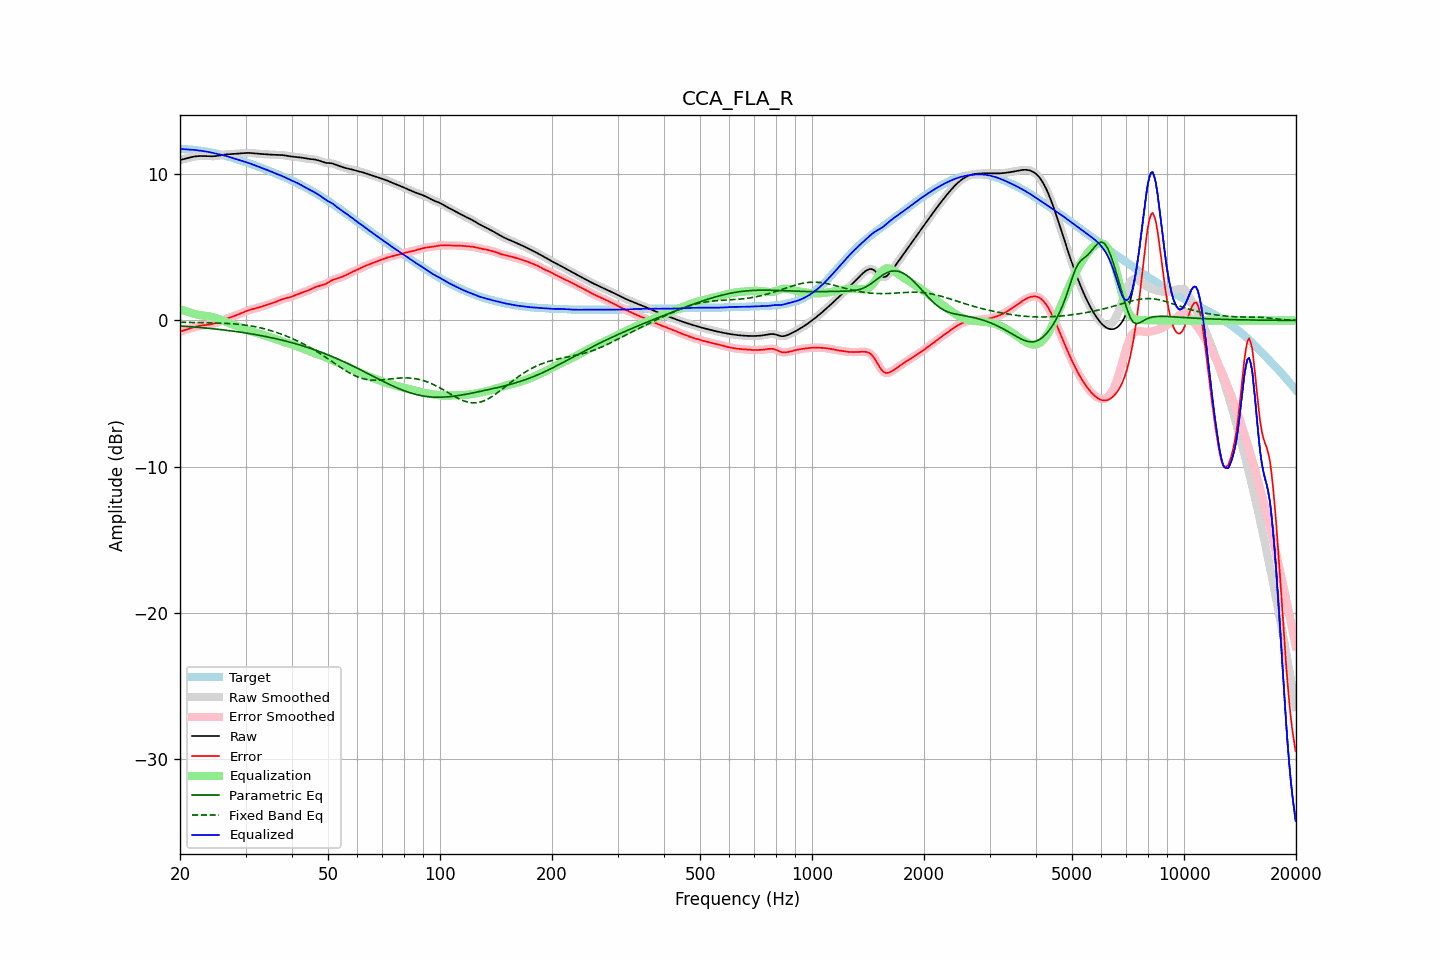

Values plotted in this chart, from the file beside it:
frequency, raw, error, smoothed, error_smoothed, equalization, parametric_eq, fixed_band_eq, equalized_raw, equalized_smoothed, target
20.00, 10.98, -0.76, 10.98, -0.76, 0.77, -0.38, -0.12, 11.75, 11.75, 11.74
20.20, 11.01, -0.73, 11.01, -0.73, 0.73, -0.38, -0.13, 11.74, 11.74, 11.74
20.40, 11.03, -0.70, 11.03, -0.70, 0.69, -0.39, -0.13, 11.73, 11.73, 11.73
20.61, 11.06, -0.66, 11.06, -0.66, 0.65, -0.40, -0.13, 11.72, 11.72, 11.72
20.81, 11.09, -0.62, 11.09, -0.62, 0.62, -0.41, -0.13, 11.71, 11.71, 11.72
21.02, 11.12, -0.59, 11.12, -0.59, 0.58, -0.42, -0.13, 11.71, 11.71, 11.71
21.23, 11.15, -0.55, 11.15, -0.55, 0.55, -0.42, -0.14, 11.70, 11.70, 11.70
21.44, 11.18, -0.52, 11.18, -0.52, 0.52, -0.43, -0.14, 11.69, 11.69, 11.69
21.66, 11.20, -0.48, 11.20, -0.48, 0.48, -0.44, -0.14, 11.68, 11.68, 11.68
21.87, 11.22, -0.45, 11.22, -0.45, 0.45, -0.45, -0.14, 11.67, 11.67, 11.67
22.09, 11.24, -0.42, 11.24, -0.42, 0.42, -0.46, -0.14, 11.66, 11.66, 11.66
22.31, 11.25, -0.39, 11.25, -0.39, 0.40, -0.47, -0.14, 11.65, 11.65, 11.64
22.54, 11.26, -0.37, 11.26, -0.37, 0.38, -0.48, -0.15, 11.63, 11.63, 11.63
22.76, 11.26, -0.35, 11.26, -0.35, 0.36, -0.49, -0.15, 11.62, 11.62, 11.61
22.99, 11.26, -0.34, 11.26, -0.34, 0.34, -0.50, -0.15, 11.60, 11.60, 11.60
23.22, 11.26, -0.33, 11.26, -0.33, 0.33, -0.51, -0.15, 11.58, 11.58, 11.58
23.45, 11.25, -0.32, 11.25, -0.32, 0.32, -0.52, -0.16, 11.57, 11.57, 11.57
23.69, 11.25, -0.30, 11.25, -0.30, 0.30, -0.53, -0.16, 11.55, 11.55, 11.55
23.92, 11.24, -0.29, 11.24, -0.29, 0.29, -0.54, -0.16, 11.53, 11.53, 11.53
24.16, 11.24, -0.27, 11.24, -0.27, 0.27, -0.55, -0.16, 11.50, 11.50, 11.51
24.40, 11.24, -0.25, 11.24, -0.25, 0.24, -0.56, -0.17, 11.48, 11.48, 11.48
24.65, 11.24, -0.22, 11.24, -0.22, 0.22, -0.57, -0.17, 11.46, 11.46, 11.46
24.89, 11.25, -0.19, 11.25, -0.19, 0.18, -0.59, -0.17, 11.43, 11.43, 11.44
25.14, 11.26, -0.15, 11.26, -0.15, 0.14, -0.60, -0.18, 11.41, 11.41, 11.41
25.39, 11.28, -0.11, 11.28, -0.11, 0.10, -0.61, -0.18, 11.38, 11.38, 11.39
25.65, 11.30, -0.06, 11.30, -0.06, 0.06, -0.62, -0.18, 11.36, 11.36, 11.36
25.91, 11.32, -0.01, 11.32, -0.01, 0.01, -0.63, -0.19, 11.33, 11.33, 11.33
26.16, 11.34, 0.04, 11.34, 0.04, -0.03, -0.65, -0.19, 11.31, 11.31, 11.30
26.43, 11.36, 0.09, 11.36, 0.08, -0.08, -0.66, -0.20, 11.28, 11.28, 11.27
26.69, 11.37, 0.13, 11.37, 0.13, -0.12, -0.67, -0.20, 11.25, 11.25, 11.24
26.96, 11.38, 0.17, 11.38, 0.17, -0.16, -0.69, -0.21, 11.22, 11.22, 11.21
27.23, 11.38, 0.20, 11.38, 0.20, -0.20, -0.70, -0.22, 11.18, 11.18, 11.18
27.50, 11.39, 0.24, 11.39, 0.24, -0.24, -0.72, -0.22, 11.15, 11.15, 11.15
27.77, 11.39, 0.27, 11.39, 0.27, -0.28, -0.73, -0.23, 11.11, 11.11, 11.12
28.05, 11.40, 0.31, 11.40, 0.31, -0.32, -0.75, -0.24, 11.08, 11.08, 11.09
28.33, 11.41, 0.36, 11.41, 0.36, -0.36, -0.76, -0.25, 11.05, 11.05, 11.05
28.62, 11.42, 0.41, 11.42, 0.41, -0.41, -0.78, -0.26, 11.01, 11.01, 11.01
28.90, 11.43, 0.45, 11.43, 0.45, -0.45, -0.79, -0.27, 10.98, 10.98, 10.98
29.19, 11.44, 0.50, 11.44, 0.50, -0.50, -0.81, -0.28, 10.94, 10.94, 10.94
29.48, 11.45, 0.54, 11.45, 0.54, -0.54, -0.83, -0.29, 10.91, 10.91, 10.91
29.78, 11.46, 0.59, 11.46, 0.59, -0.59, -0.84, -0.31, 10.87, 10.87, 10.87
30.08, 11.46, 0.63, 11.46, 0.63, -0.63, -0.86, -0.32, 10.84, 10.84, 10.83
30.38, 11.47, 0.67, 11.47, 0.67, -0.67, -0.88, -0.34, 10.80, 10.80, 10.80
30.68, 11.47, 0.71, 11.47, 0.71, -0.70, -0.89, -0.35, 10.76, 10.76, 10.76
30.99, 11.46, 0.74, 11.46, 0.74, -0.74, -0.91, -0.37, 10.73, 10.73, 10.72
31.30, 11.46, 0.77, 11.46, 0.77, -0.77, -0.93, -0.39, 10.69, 10.69, 10.68
31.61, 11.44, 0.80, 11.44, 0.80, -0.80, -0.95, -0.41, 10.64, 10.64, 10.64
31.93, 11.43, 0.83, 11.43, 0.83, -0.83, -0.97, -0.43, 10.60, 10.60, 10.60
32.24, 11.42, 0.86, 11.42, 0.86, -0.86, -0.99, -0.46, 10.56, 10.56, 10.56
32.57, 11.41, 0.89, 11.41, 0.89, -0.90, -1.01, -0.48, 10.52, 10.52, 10.52
32.89, 11.40, 0.93, 11.40, 0.93, -0.93, -1.03, -0.50, 10.48, 10.48, 10.48
33.22, 11.40, 0.96, 11.40, 0.96, -0.96, -1.05, -0.53, 10.44, 10.44, 10.43
33.55, 11.39, 1.00, 11.39, 1.00, -1.00, -1.07, -0.56, 10.39, 10.39, 10.39
33.89, 11.38, 1.03, 11.38, 1.03, -1.03, -1.09, -0.59, 10.35, 10.35, 10.35
34.23, 11.37, 1.07, 11.37, 1.07, -1.07, -1.12, -0.62, 10.31, 10.31, 10.31
34.57, 11.36, 1.10, 11.36, 1.10, -1.10, -1.14, -0.65, 10.26, 10.26, 10.26
34.92, 11.35, 1.14, 11.35, 1.14, -1.14, -1.16, -0.68, 10.22, 10.22, 10.22
35.27, 11.35, 1.17, 11.35, 1.17, -1.18, -1.18, -0.71, 10.17, 10.17, 10.17
35.62, 11.34, 1.21, 11.34, 1.21, -1.22, -1.21, -0.75, 10.13, 10.13, 10.13
35.97, 11.34, 1.25, 11.34, 1.25, -1.26, -1.23, -0.78, 10.08, 10.08, 10.09
... 635 more rows
